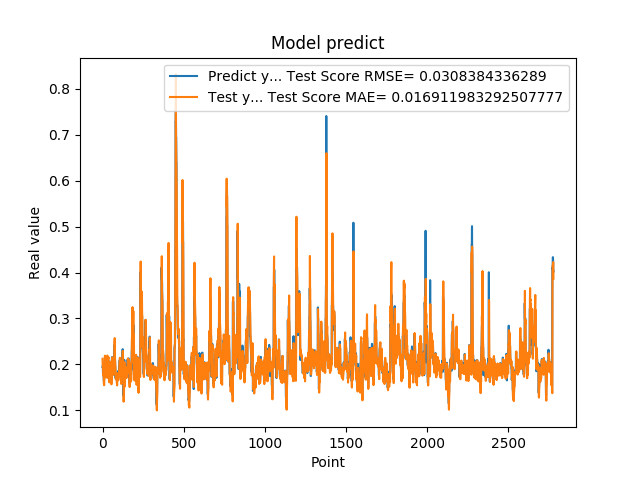

Data behind this chart, as committed beside it:
1.948629021644592285e-01, 2.123017457341615233e-01
1.948629021644592285e-01, 1.948442884913172968e-01
1.922753006219864169e-01, 1.945557282844687375e-01
1.779100298881530762e-01, 1.917863525982421435e-01
1.779100298881530762e-01, 1.793889860351140231e-01
1.810636967420578003e-01, 1.753720673441622746e-01
1.810636967420578003e-01, 1.782780417435676501e-01
1.680064052343368530e-01, 1.791302974738962772e-01
1.635809391736984530e-01, 1.589862690684326618e-01
1.635809391736984530e-01, 1.561691407008364008e-01
1.706920862197875977e-01, 1.546089151738544720e-01
1.706920862197875977e-01, 1.731061964899218986e-01
1.916799396276473999e-01, 1.739575292833371034e-01
2.085516005754470825e-01, 1.807188639194936275e-01
2.085516005754470825e-01, 2.155504260238901570e-01
2.058236002922058105e-01, 2.189887380334524791e-01
2.058236002922058105e-01, 2.106776157454963716e-01
1.828240007162094116e-01, 2.104605701504189963e-01
1.857409924268722534e-01, 1.853031348414563018e-01
1.857409924268722534e-01, 1.832985096846890816e-01
1.775099337100982666e-01, 1.839821530330709720e-01
1.775099337100982666e-01, 1.734262208119071169e-01
1.752161234617232999e-01, 1.714680731244231371e-01
1.971126049757004062e-01, 1.726320358853601911e-01
1.971126049757004062e-01, 1.898445726576098169e-01
1.845117062330246249e-01, 1.959452190263114291e-01
1.845117062330246249e-01, 1.836446766117706964e-01
1.984785944223403931e-01, 1.803013193021607563e-01
2.143009155988692960e-01, 1.990903013926599019e-01
2.143009155988692960e-01, 2.147972505458236037e-01
1.841159015893935880e-01, 2.192615719756431381e-01
1.841159015893935880e-01, 1.772891681660147267e-01
2.104043960571289062e-01, 1.704011016504866360e-01
2.032361328601836881e-01, 2.061133261658791016e-01
2.032361328601836881e-01, 2.160043732140738693e-01
2.088565975427627841e-01, 2.131328925080224201e-01
2.088565975427627841e-01, 2.135384469455464118e-01
1.960448026657104492e-01, 2.154850110756385273e-01
1.900728046894073209e-01, 1.906568547652582046e-01
1.900728046894073209e-01, 1.858231087574402363e-01
1.658952832221984863e-01, 1.839436387055455868e-01
1.658952832221984863e-01, 1.678145312023160696e-01
1.872539073228836337e-01, 1.607289891488058176e-01
1.852532625198364535e-01, 1.751005150384405962e-01
1.852532625198364535e-01, 1.796694369704795458e-01
1.799222826957702359e-01, 1.791140449050508954e-01
1.799222826957702359e-01, 1.807469465964645639e-01
2.012764066457748136e-01, 1.787196132022272899e-01
1.978618204593658725e-01, 2.059425878656102327e-01
1.978618204593658725e-01, 1.961709573966044784e-01
1.950792670249938965e-01, 1.962990926092002542e-01
1.950792670249938965e-01, 1.940893627437526303e-01
1.711323857307434082e-01, 1.933057292193802457e-01
1.623787879943847379e-01, 1.734567841782508058e-01
1.623787879943847379e-01, 1.588113495644682127e-01
1.677809953689575195e-01, 1.564372103364549682e-01
1.677809953689575195e-01, 1.650735545326509623e-01
2.059821039438247958e-01, 1.662057816259895071e-01
2.158481031656265259e-01, 2.012439177073138685e-01
2.158481031656265259e-01, 2.118291804008130552e-01
2.141157686710357111e-01, 2.152876486687380075e-01
... 2,719 more rows
